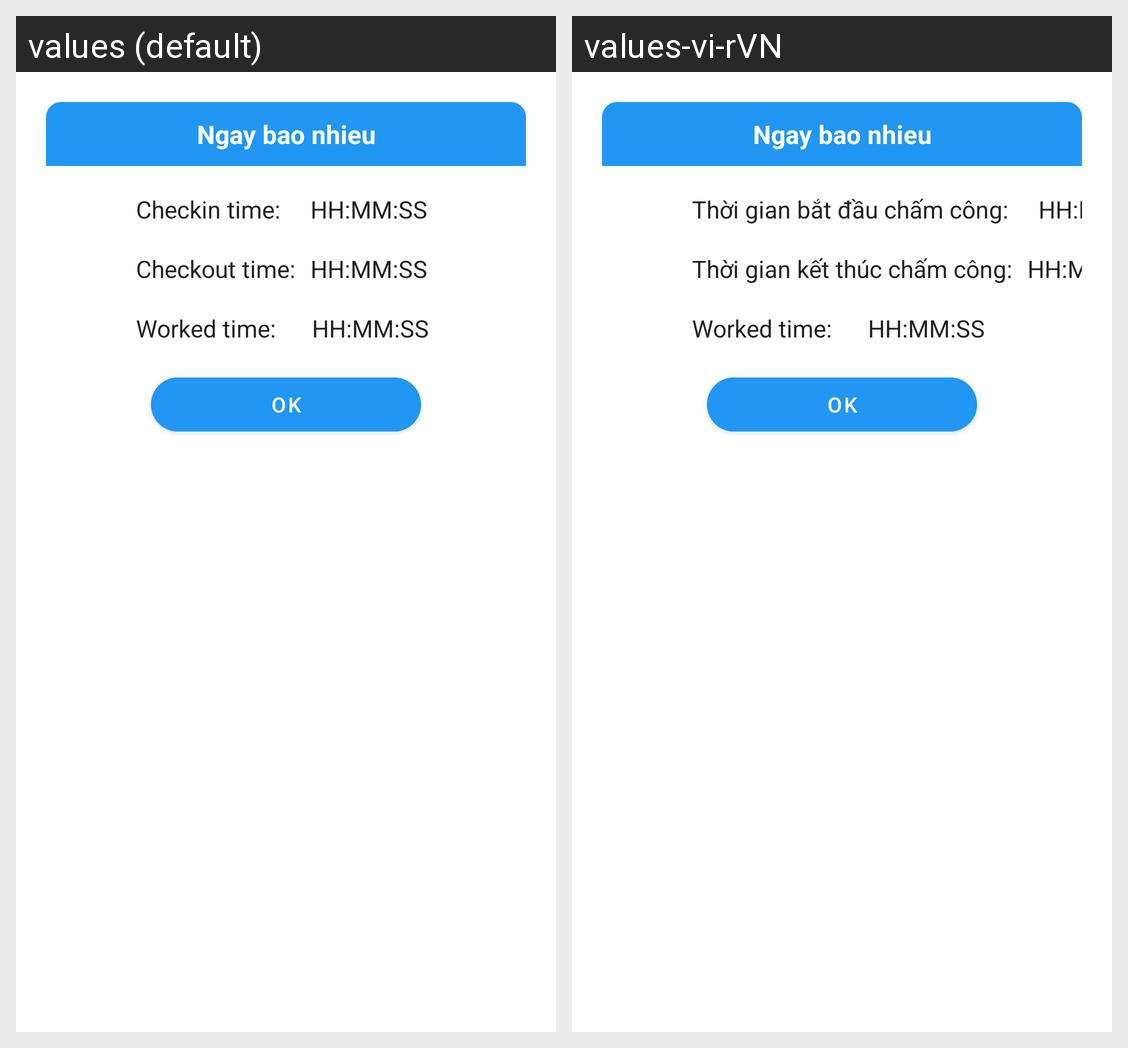

Locale-by-locale string values for the Android screen shown in this grid:
Android screen res/layout/layout_date_info_dialog.xml rendered under 2 locales, left to right: values (default), values-vi-rVN. Device: Nexus 5 (rendered at 1080×1920; each locale shown at half size, 540×960, under a caption strip naming it); theme Theme.MyApplication.
Strings drawn on this screen, with the default value and each locale's value (text and hints the layout hard-codes, and strings that could not be matched under every locale, appear in the picture but are not listed):

checkin_time
  values: Checkin time:
  values-vi-rVN: Thời gian bắt đầu chấm công:

checkout_time
  values: Checkout time:
  values-vi-rVN: Thời gian kết thúc chấm công:
